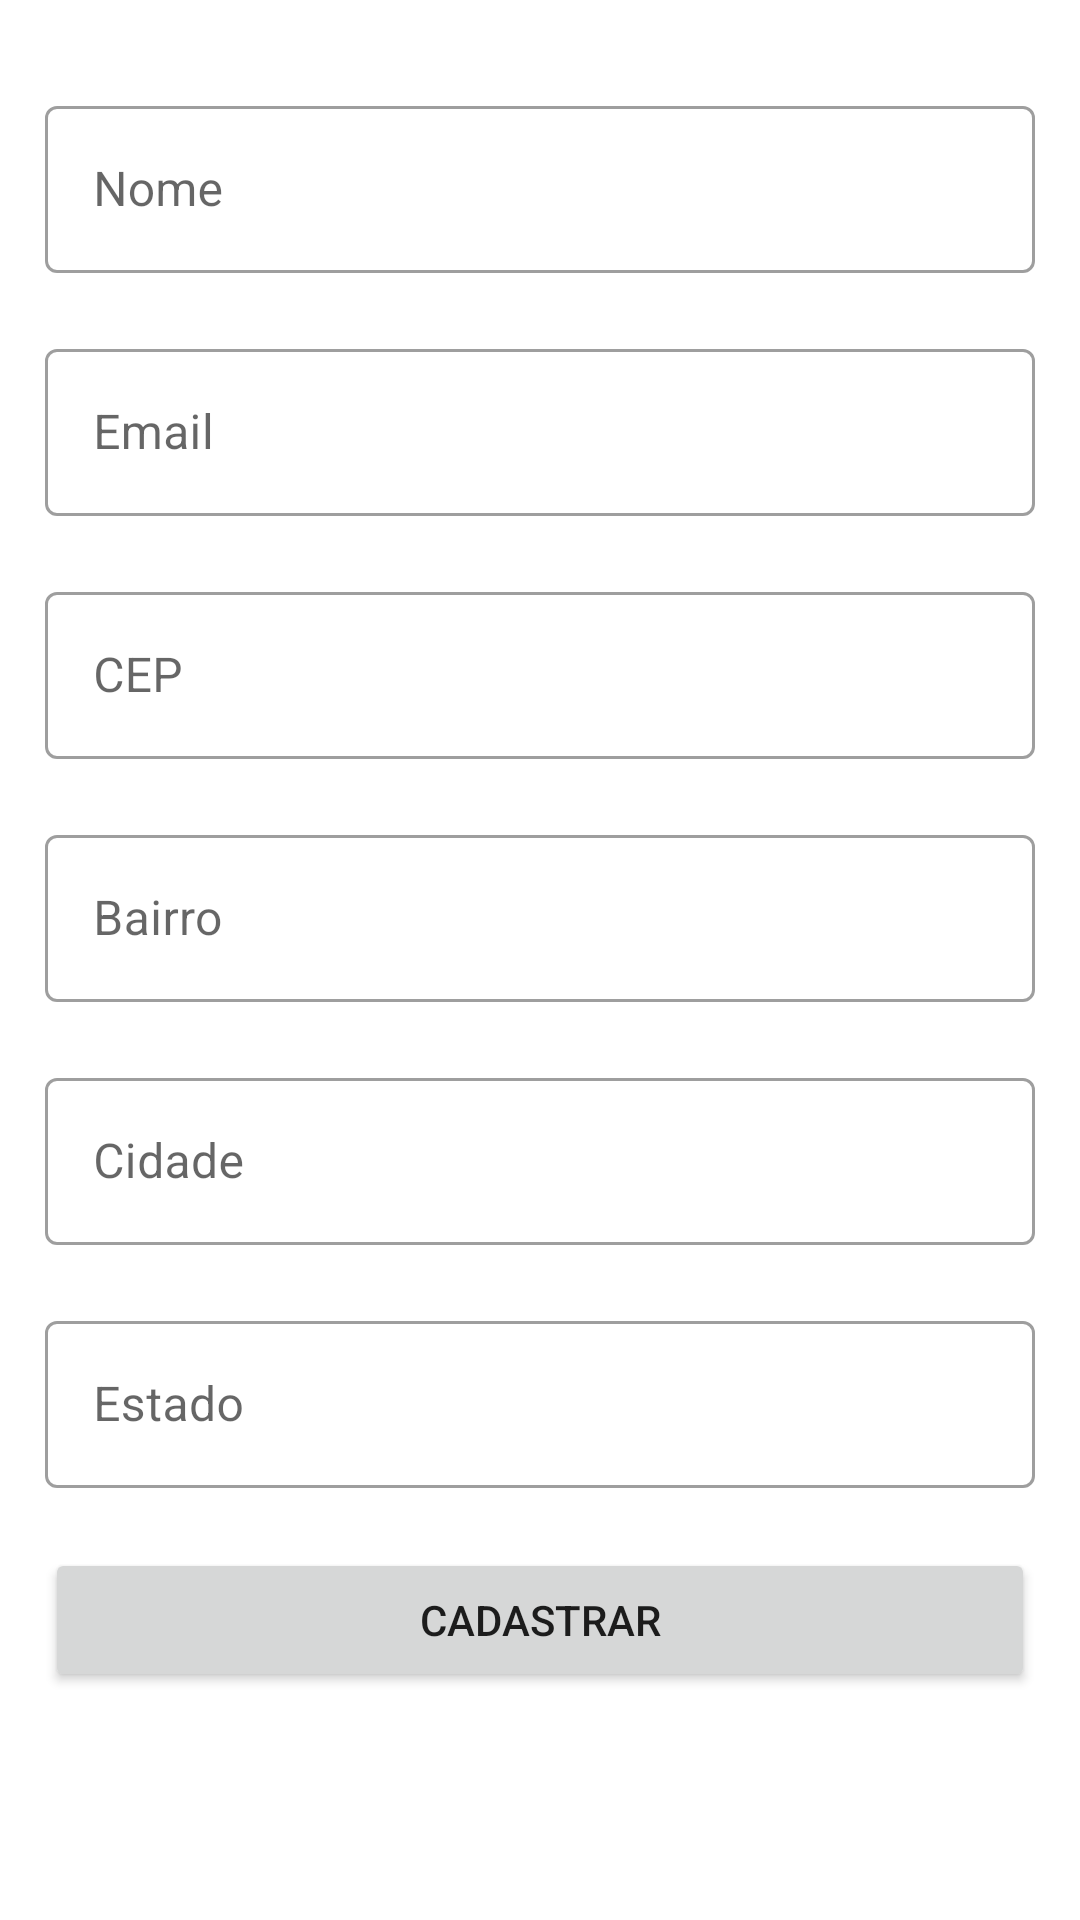

Write the Android layout XML for this screen, with the resource values it uses.
<!-- AndroidManifest.xml: application theme Theme.Simple_room_koin -->
<!-- res/layout/fragment_cadastro.xml -->
<?xml version="1.0" encoding="utf-8"?>
<LinearLayout xmlns:android="http://schemas.android.com/apk/res/android"
    xmlns:tools="http://schemas.android.com/tools"
    android:layout_width="match_parent"
    android:layout_height="match_parent"
    android:orientation="vertical"
    android:padding="15dp"
    >
    <com.google.android.material.textfield.TextInputLayout
        style="@style/Widget.MaterialComponents.TextInputLayout.OutlinedBox"
        android:layout_width="match_parent"
        android:layout_height="wrap_content"
        android:layout_marginTop="15dp"
        android:layout_marginBottom="20dp"
        android:hint="@string/nome">
        <com.google.android.material.textfield.TextInputEditText
            android:id="@+id/ti_nome"
            android:layout_width="match_parent"
            android:layout_height="wrap_content"
            />
    </com.google.android.material.textfield.TextInputLayout>

    <com.google.android.material.textfield.TextInputLayout
        style="@style/Widget.MaterialComponents.TextInputLayout.OutlinedBox"
        android:layout_width="match_parent"
        android:layout_height="wrap_content"
        android:layout_marginBottom="20dp"
        android:hint="@string/email">

        <com.google.android.material.textfield.TextInputEditText
            android:id="@+id/ti_email"
            android:layout_width="match_parent"
            android:layout_height="wrap_content"
            />
    </com.google.android.material.textfield.TextInputLayout>
    <com.google.android.material.textfield.TextInputLayout
        style="@style/Widget.MaterialComponents.TextInputLayout.OutlinedBox"
        android:layout_width="match_parent"
        android:layout_height="wrap_content"
        android:layout_marginBottom="20dp"
        android:hint="@string/CEP">

        <com.google.android.material.textfield.TextInputEditText
            android:id="@+id/ti_CEP"
            android:layout_width="match_parent"
            android:layout_height="wrap_content"
            />
    </com.google.android.material.textfield.TextInputLayout>
    <com.google.android.material.textfield.TextInputLayout
        style="@style/Widget.MaterialComponents.TextInputLayout.OutlinedBox"
        android:layout_width="match_parent"
        android:layout_height="wrap_content"
        android:layout_marginBottom="20dp"
        android:hint="@string/bairro">

        <com.google.android.material.textfield.TextInputEditText
            android:id="@+id/ti_bairro"
            android:layout_width="match_parent"
            android:layout_height="wrap_content"
            />
    </com.google.android.material.textfield.TextInputLayout>
    <com.google.android.material.textfield.TextInputLayout
        style="@style/Widget.MaterialComponents.TextInputLayout.OutlinedBox"
        android:layout_width="match_parent"
        android:layout_height="wrap_content"
        android:layout_marginBottom="20dp"
        android:hint="@string/cidade">

        <com.google.android.material.textfield.TextInputEditText
            android:id="@+id/ti_cidade"
            android:layout_width="match_parent"
            android:layout_height="wrap_content"
            />
    </com.google.android.material.textfield.TextInputLayout>
    <com.google.android.material.textfield.TextInputLayout
        style="@style/Widget.MaterialComponents.TextInputLayout.OutlinedBox"
        android:layout_width="match_parent"
        android:layout_height="wrap_content"
        android:layout_marginBottom="20dp"
        android:hint="@string/estado">

        <com.google.android.material.textfield.TextInputEditText
            android:id="@+id/ti_estado"
            android:layout_width="match_parent"
            android:layout_height="wrap_content"
            />
    </com.google.android.material.textfield.TextInputLayout>

    <Button
        android:id="@+id/btn_cadastrar"
        android:layout_width="match_parent"
        android:layout_height="wrap_content"
        android:text="@string/cadastrar" />

</LinearLayout>
<!-- resources referenced by this layout -->
<resources>
  <string name="CEP">CEP</string>
  <string name="bairro">Bairro</string>
  <string name="cadastrar">Cadastrar</string>
  <string name="cidade">Cidade</string>
  <string name="email">Email</string>
  <string name="estado">Estado</string>
  <string name="nome">Nome</string>
  <style name="Theme.Simple_room_koin" parent="Theme.MaterialComponents.DayNight.NoActionBar">
          
          <item name="colorPrimary">@color/green</item>
          <item name="colorPrimaryVariant">@color/purple_700</item>
          <item name="colorOnPrimary">@color/white</item>
          
          <item name="colorSecondary">@color/teal_200</item>
          <item name="colorSecondaryVariant">@color/teal_700</item>
          <item name="colorOnSecondary">@color/black</item>
          
          <item name="android:statusBarColor" tools:targetApi="l">?attr/colorPrimaryVariant</item>
          
      </style>
  <color name="green">#1EB613</color>
  <!-- not gathered from this repository: default colours our renderer supplied (Android Studio template values) -->
  <color name="purple_700">#FF3700B3</color>
  <color name="teal_200">#FF03DAC5</color>
  <color name="teal_700">#FF018786</color>
  <color name="black">#FF000000</color>
  <color name="white">#FFFFFFFF</color>
</resources>
